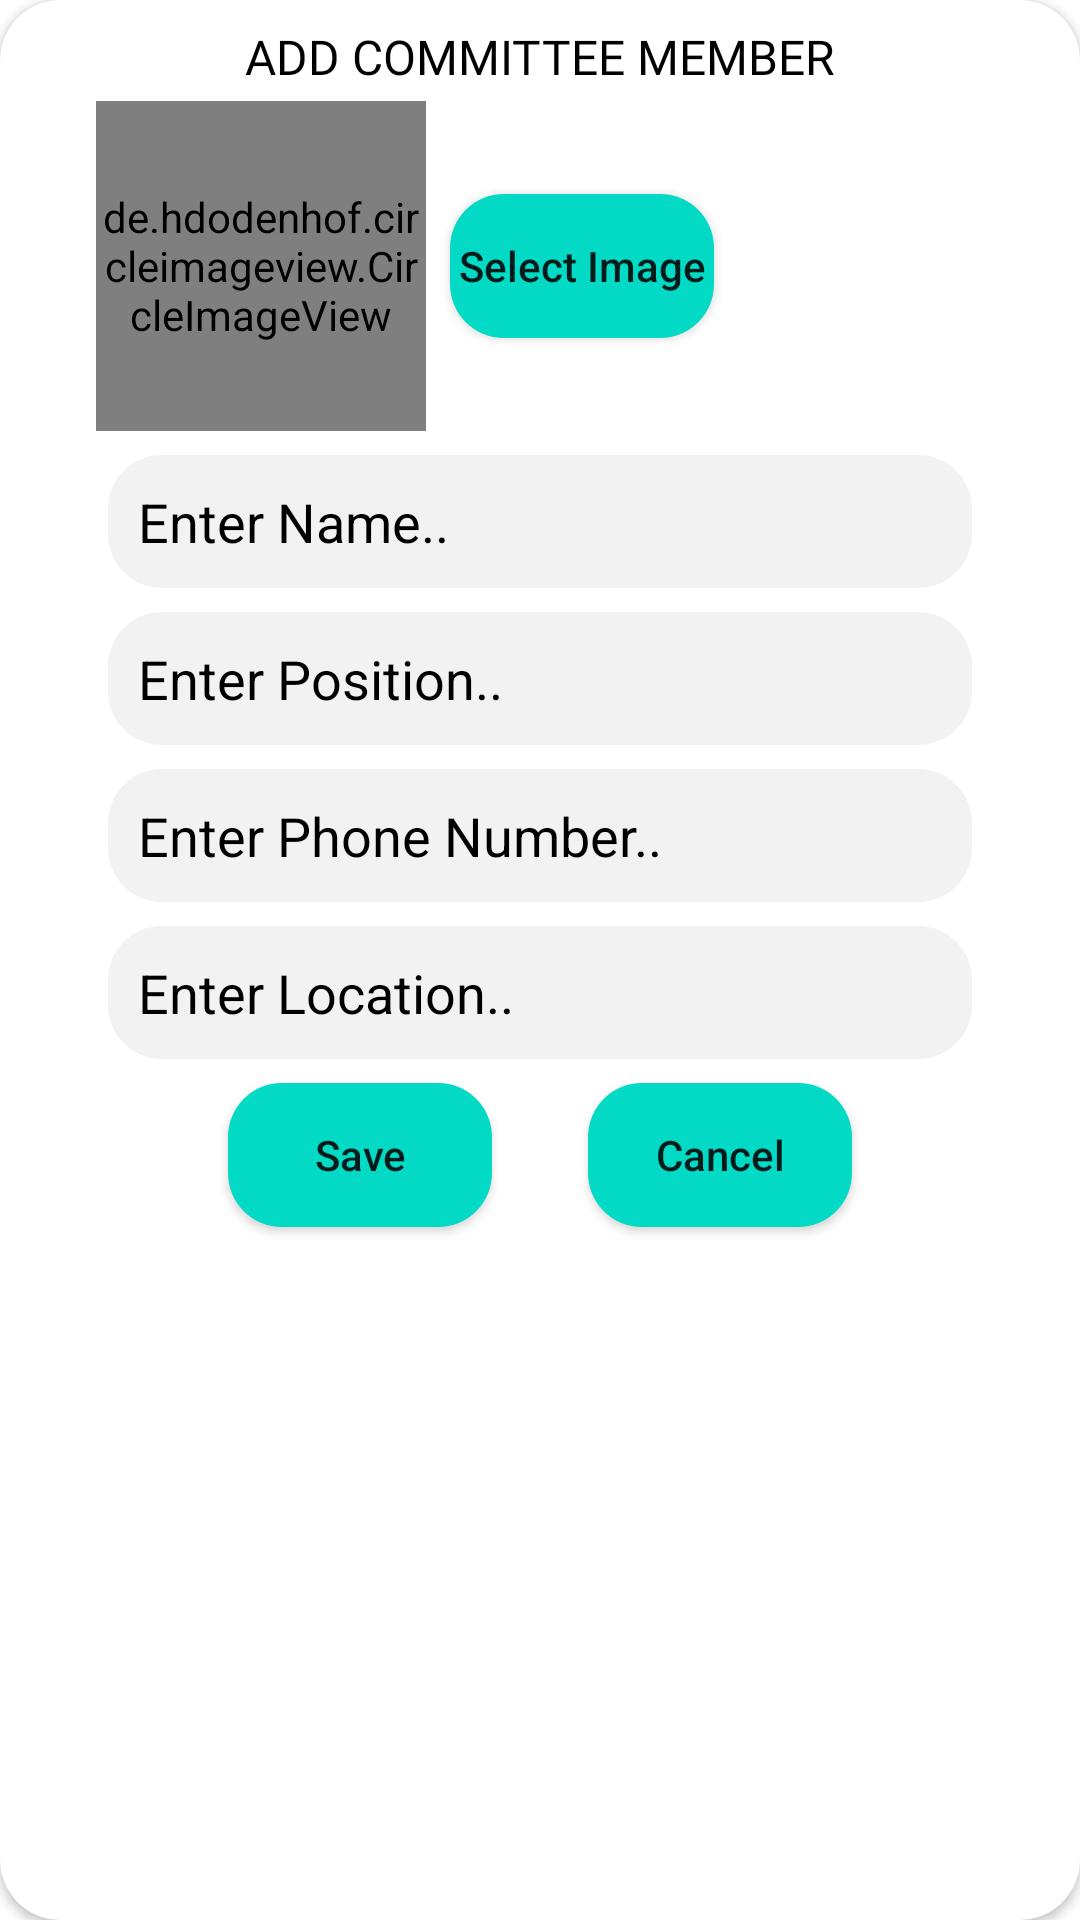

Android layout source for this screen:
<!-- AndroidManifest.xml: application theme Theme.AIPCA -->
<!-- res/layout/addcommember.xml -->
<?xml version="1.0" encoding="utf-8"?>
<androidx.cardview.widget.CardView xmlns:android="http://schemas.android.com/apk/res/android"
    xmlns:tools="http://schemas.android.com/tools"
    android:layout_width="match_parent"
    android:layout_height="match_parent"
    xmlns:app="http://schemas.android.com/apk/res-auto"
    app:cardCornerRadius="20dp">
    <androidx.constraintlayout.widget.ConstraintLayout
        android:layout_width="match_parent"
        android:layout_height="match_parent"
        >

        <de.hdodenhof.circleimageview.CircleImageView
            android:id="@+id/addmem_imageview"
            android:layout_width="110dp"
            android:layout_height="110dp"
            android:layout_marginStart="32dp"
            android:layout_marginTop="4dp"
            android:src="@drawable/profile"
            app:layout_constraintStart_toStartOf="parent"
            app:layout_constraintTop_toBottomOf="@+id/textView" />

        <Button
            android:id="@+id/btnselectphoto"
            android:layout_width="wrap_content"
            android:layout_height="wrap_content"
            android:layout_marginStart="8dp"
            android:background="@drawable/btn_bg"
            android:text="Select Image"
            android:textIsSelectable="true"
            app:backgroundTint="@color/colorAccent"
            app:layout_constraintBottom_toBottomOf="@+id/addmem_imageview"
            app:layout_constraintStart_toEndOf="@+id/addmem_imageview"
            app:layout_constraintTop_toTopOf="@+id/addmem_imageview" />

        <EditText
            android:id="@+id/addmem_name"
            android:layout_width="0dp"
            android:layout_height="wrap_content"
            android:layout_marginTop="8dp"
            android:background="@drawable/btn_bg"
            android:backgroundTint="@color/lightGray"
            android:ems="10"
            android:hint="Enter Name.."
            android:inputType="textPersonName"
            android:padding="10dp"
            android:textColorHint="@color/black"
            app:layout_constraintEnd_toEndOf="parent"
            app:layout_constraintStart_toStartOf="parent"
            app:layout_constraintTop_toBottomOf="@+id/addmem_imageview"
            app:layout_constraintWidth_percent=".8" />

        <EditText
            android:id="@+id/addmem_position"
            android:layout_width="0dp"
            android:layout_height="wrap_content"
            android:layout_marginTop="8dp"
            android:background="@drawable/btn_bg"
            android:backgroundTint="@color/lightGray"
            android:ems="10"
            android:hint="Enter Position.."
            android:inputType="textPersonName"
            android:padding="10dp"
            android:textColorHint="@color/black"
            app:layout_constraintEnd_toEndOf="@+id/addmem_name"
            app:layout_constraintStart_toStartOf="@+id/addmem_name"
            app:layout_constraintTop_toBottomOf="@+id/addmem_name"
            app:layout_constraintWidth_percent=".8" />

        <EditText
            android:id="@+id/addmem_phone"
            android:layout_width="0dp"
            android:layout_height="wrap_content"
            android:layout_marginTop="8dp"
            android:background="@drawable/btn_bg"
            android:backgroundTint="@color/lightGray"
            android:ems="10"
            android:hint="Enter Phone Number.."
            android:inputType="textPersonName"
            android:padding="10dp"
            android:textColorHint="@color/black"
            app:layout_constraintEnd_toEndOf="@+id/addmem_position"
            app:layout_constraintStart_toStartOf="@+id/addmem_position"
            app:layout_constraintTop_toBottomOf="@+id/addmem_position"
            app:layout_constraintWidth_percent=".8" />

        <EditText
            android:id="@+id/addmem_location"
            android:layout_width="0dp"
            android:layout_height="wrap_content"
            android:layout_marginTop="8dp"
            android:background="@drawable/btn_bg"
            android:backgroundTint="@color/lightGray"
            android:ems="10"
            android:hint="Enter Location.."
            android:inputType="textPersonName"
            android:padding="10dp"
            android:textColorHint="@color/black"
            app:layout_constraintEnd_toEndOf="@+id/addmem_phone"
            app:layout_constraintStart_toStartOf="@+id/addmem_phone"
            app:layout_constraintTop_toBottomOf="@+id/addmem_phone"
            app:layout_constraintWidth_percent=".8" />

        <TextView
            android:id="@+id/textView"
            android:layout_width="wrap_content"
            android:layout_height="wrap_content"
            android:layout_marginTop="8dp"
            android:fontFamily="@font/emilys_candy"
            android:text="ADD COMMITTEE MEMBER"
            android:textColor="@color/black"
            android:textSize="16sp"
            app:layout_constraintEnd_toEndOf="parent"
            app:layout_constraintStart_toStartOf="parent"
            app:layout_constraintTop_toTopOf="parent" />

        <Button
            android:id="@+id/btnmem_save"
            android:layout_width="wrap_content"
            android:layout_height="wrap_content"
            android:layout_marginStart="40dp"
            android:layout_marginTop="8dp"
            android:layout_marginEnd="16dp"
            android:background="@drawable/btn_bg"
            android:text="Save"
            android:textAllCaps="false"
            android:textSize="14sp"
            app:backgroundTint="@color/colorAccent"
            app:layout_constraintEnd_toStartOf="@+id/btnmem_cancel"
            app:layout_constraintStart_toStartOf="@+id/addmem_location"
            app:layout_constraintTop_toBottomOf="@+id/addmem_location" />

        <Button
            android:id="@+id/btnmem_cancel"
            android:layout_width="wrap_content"
            android:layout_height="wrap_content"
            android:layout_marginStart="16dp"
            android:layout_marginTop="8dp"
            android:layout_marginEnd="40dp"
            android:background="@drawable/btn_bg"
            android:text="Cancel"
            android:textAllCaps="false"
            android:textSize="14sp"
            app:backgroundTint="@color/colorAccent"
            app:layout_constraintEnd_toEndOf="@+id/addmem_location"
            app:layout_constraintStart_toEndOf="@+id/btnmem_save"
            app:layout_constraintTop_toBottomOf="@+id/addmem_location" />

    </androidx.constraintlayout.widget.ConstraintLayout>

</androidx.cardview.widget.CardView>
<!-- resources referenced by this layout -->
<resources>
  <color name="black">#FF000000</color>
  <color name="colorAccent">#03DAC5</color>
  <color name="lightGray">#F2F2F2</color>
  <!-- drawable btn_bg (drawable-v24) -->
  <?xml version="1.0" encoding="utf-8"?>
  <selector xmlns:android="http://schemas.android.com/apk/res/android">
  
      <item>
          <shape>
              <solid android:color="@color/colorAccent"/>
              <corners android:radius="18dp"/>
          </shape>
      </item>
  </selector>
  <style name="Theme.AIPCA" parent="Theme.MaterialComponents.DayNight.NoActionBar">
          
          <item name="colorPrimary">@color/purple_500</item>
          <item name="colorPrimaryVariant">@color/purple_700</item>
          <item name="colorOnPrimary">@color/white</item>
          
          <item name="colorSecondary">@color/teal_200</item>
          <item name="colorSecondaryVariant">@color/teal_700</item>
          <item name="colorOnSecondary">@color/black</item>
          
          <item name="android:statusBarColor" tools:targetApi="l">?attr/colorPrimaryVariant</item>
          
      </style>
  <color name="purple_500">#FF6200EE</color>
  <color name="purple_700">#FF3700B3</color>
  <color name="white">#FFFFFFFF</color>
  <color name="teal_200">#FF03DAC5</color>
  <color name="teal_700">#FF018786</color>
</resources>
